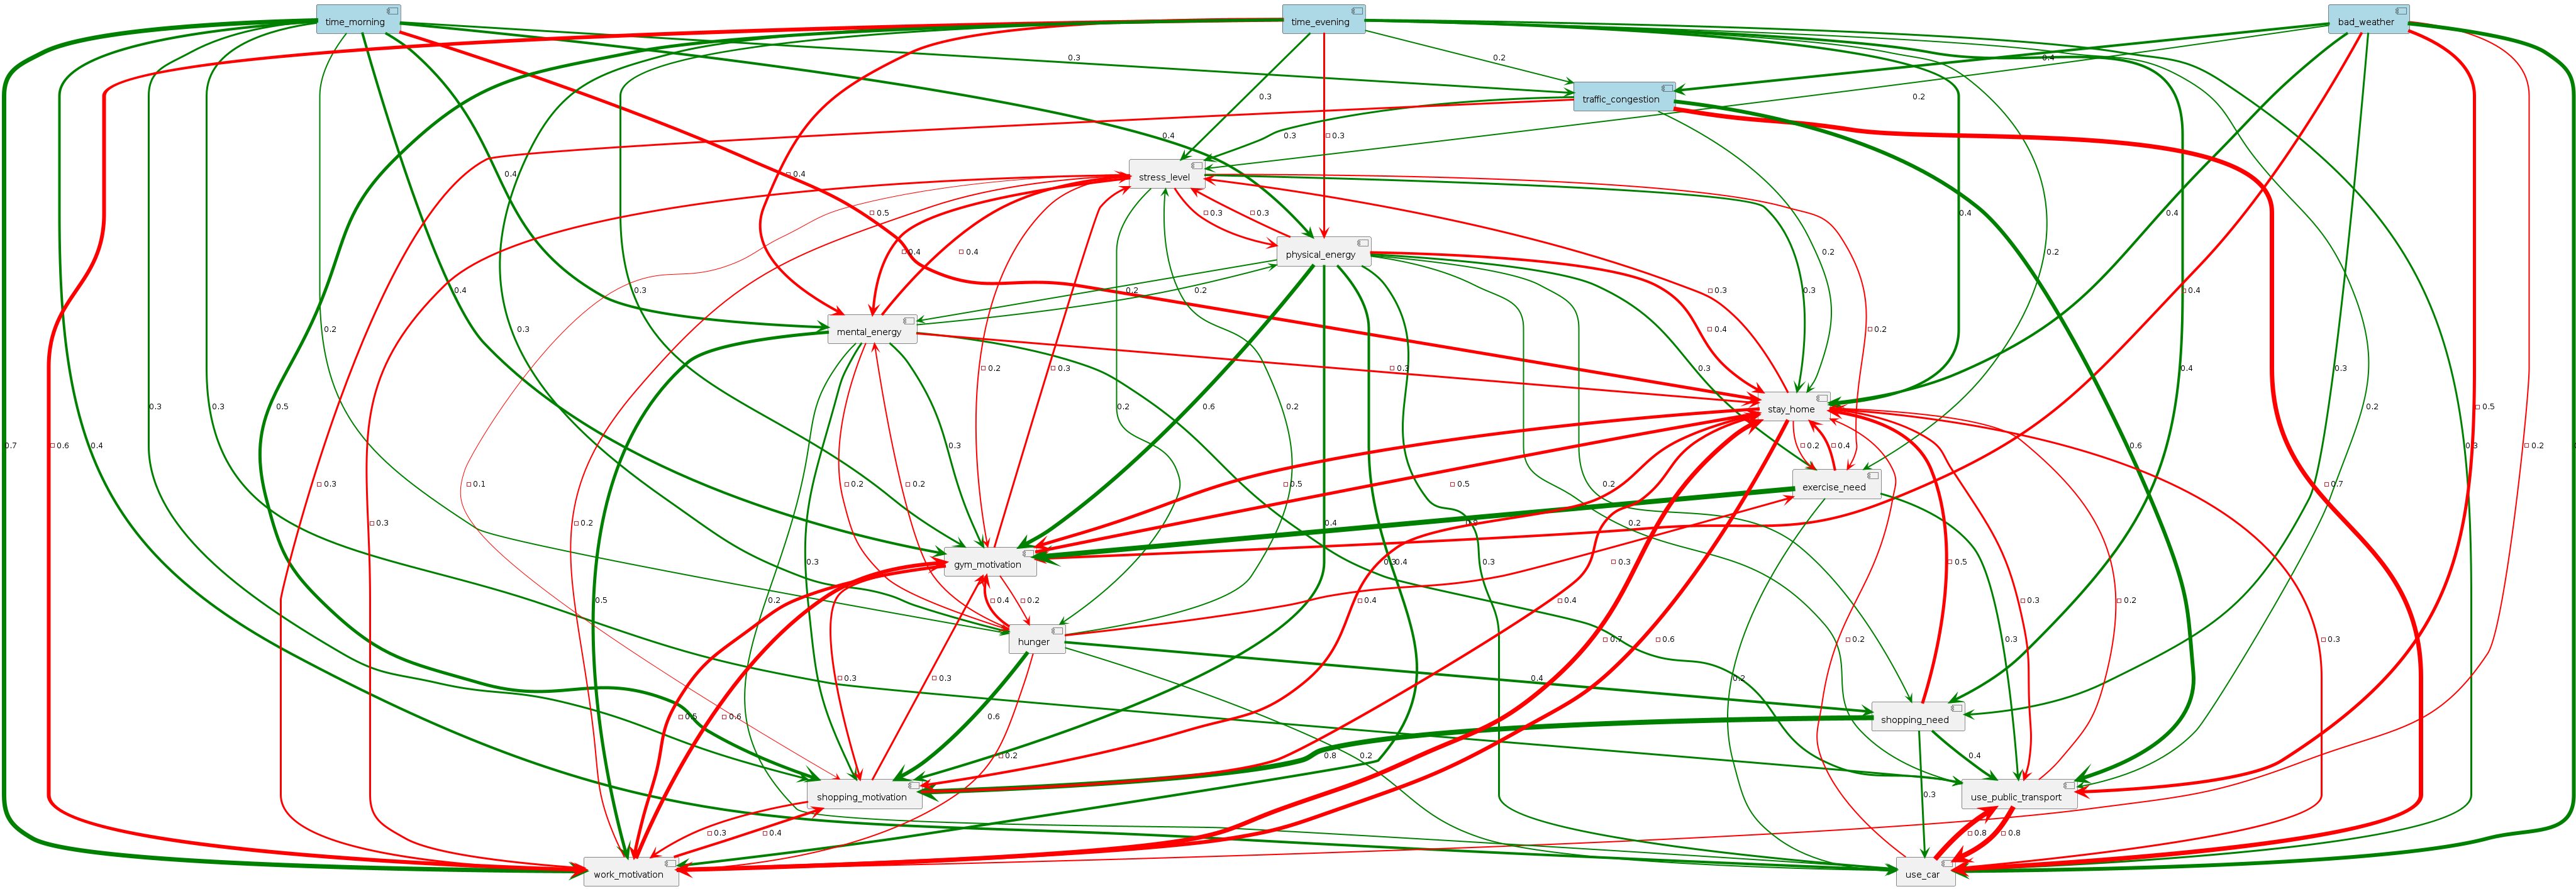

The table this chart was drawn from, first rows:
concept, time_morning, time_evening, bad_weather, traffic_congestion, physical_energy, mental_energy, hunger, stress_level, exercise_need, shopping_need, work_motivation, gym_motivation, shopping_motivation, use_car, use_public_transport, stay_home, external
time_morning, 0, 0, 0, 0.3, 0.4, 0.4, 0.2, 0, 0, 0, 0.7, 0.4, 0.3, 0.4, 0.3, -0.5, true
time_evening, 0, 0, 0, 0.2, -0.3, -0.4, 0.3, 0.3, 0.2, 0.4, -0.6, 0.3, 0.5, 0.3, 0.2, 0.4, true
bad_weather, 0, 0, 0, 0.4, 0, 0, 0, 0.2, 0, 0.3, -0.2, -0.4, 0, 0.6, -0.5, 0.4, true
traffic_congestion, 0, 0, 0, 0, 0, 0, 0, 0.3, 0, 0, -0.3, 0, 0, -0.7, 0.6, 0.2, true
physical_energy, 0, 0, 0, 0, 0, 0.2, 0, -0.3, 0.3, 0.2, 0.4, 0.6, 0.4, 0.3, 0.2, -0.4, false
mental_energy, 0, 0, 0, 0, 0.2, 0, -0.2, -0.4, 0, 0, 0.5, 0.3, 0.3, 0.2, 0.3, -0.3, false
hunger, 0, 0, 0, 0, 0, -0.2, 0, 0.2, -0.3, 0.4, -0.2, -0.4, 0.6, 0.2, 0, 0, false
stress_level, 0, 0, 0, 0, -0.3, -0.4, 0.2, 0, -0.2, 0, -0.3, -0.2, -0.1, 0, 0, 0.3, false
exercise_need, 0, 0, 0, 0, 0, 0, 0, 0, 0, 0, 0, 0.8, 0, 0.2, 0.3, -0.4, false
shopping_need, 0, 0, 0, 0, 0, 0, 0, 0, 0, 0, 0, 0, 0.8, 0.3, 0.4, -0.5, false
work_motivation, 0, 0, 0, 0, 0, 0, 0, -0.2, 0, 0, 0, -0.6, -0.4, 0, 0, -0.7, false
gym_motivation, 0, 0, 0, 0, 0, 0, -0.2, -0.3, 0, 0, -0.5, 0, -0.3, 0, 0, -0.5, false
shopping_motivation, 0, 0, 0, 0, 0, 0, 0, 0, 0, 0, -0.3, -0.3, 0, 0, 0, -0.4, false
use_car, 0, 0, 0, 0, 0, 0, 0, 0, 0, 0, 0, 0, 0, 0, -0.8, -0.2, false
use_public_transport, 0, 0, 0, 0, 0, 0, 0, 0, 0, 0, 0, 0, 0, -0.8, 0, -0.2, false
stay_home, 0, 0, 0, 0, 0, 0, 0, -0.3, -0.2, 0, -0.6, -0.5, -0.4, -0.3, -0.3, 0, false
